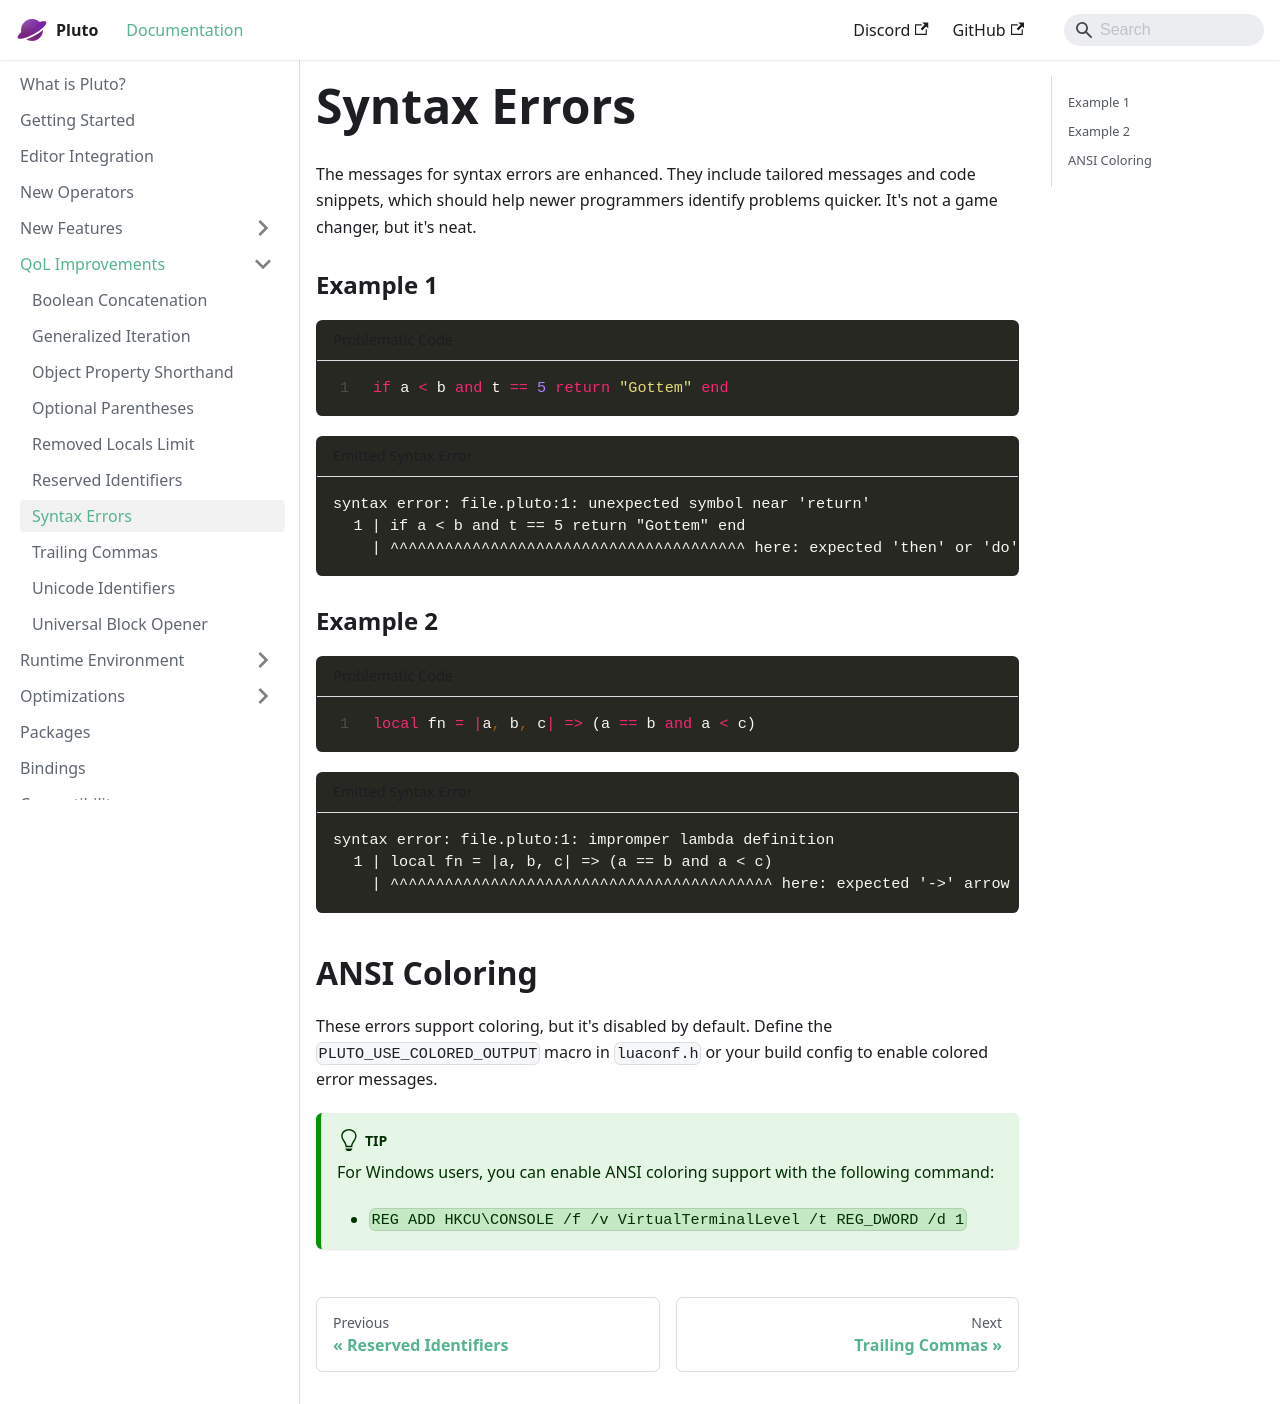

repository: PlutoLang/plutolang.github.io · page: docs/QoL Improvements/Syntax Errors.html · generator: docusaurus

The messages for syntax errors are enhanced. They include tailored messages and code snippets, which should help newer programmers identify problems quicker. It's not a game changer, but it's neat.

### Example 1
```pluto showLineNumbers title="Problematic Code"
if a < b and t == 5 return "Gottem" end
```
```diff title="Emitted Syntax Error"
syntax error: file.pluto:1: unexpected symbol near 'return'
    1 | if a < b and t == 5 return "Gottem" end
      | ^^^^^^^^^^^^^^^^^^^^^^^^^^^^^^^^^^^^^^^ here: expected 'then' or 'do' to open the block
```
### Example 2
```pluto showLineNumbers title="Problematic Code"
local fn = |a, b, c| => (a == b and a < c)
```
```diff title="Emitted Syntax Error"
syntax error: file.pluto:1: impromper lambda definition
    1 | local fn = |a, b, c| => (a == b and a < c)
      | ^^^^^^^^^^^^^^^^^^^^^^^^^^^^^^^^^^^^^^^^^^ here: expected '->' arrow syntax for lambda expression.
```
## ANSI Coloring
These errors support coloring, but it's disabled by default. Define the `PLUTO_USE_COLORED_OUTPUT` macro in `luaconf.h` or your build config to enable colored error messages.
:::tip
For Windows users, you can enable ANSI coloring support with the following command:
  - `REG ADD HKCU\CONSOLE /f /v VirtualTerminalLevel /t REG_DWORD /d 1`
:::
